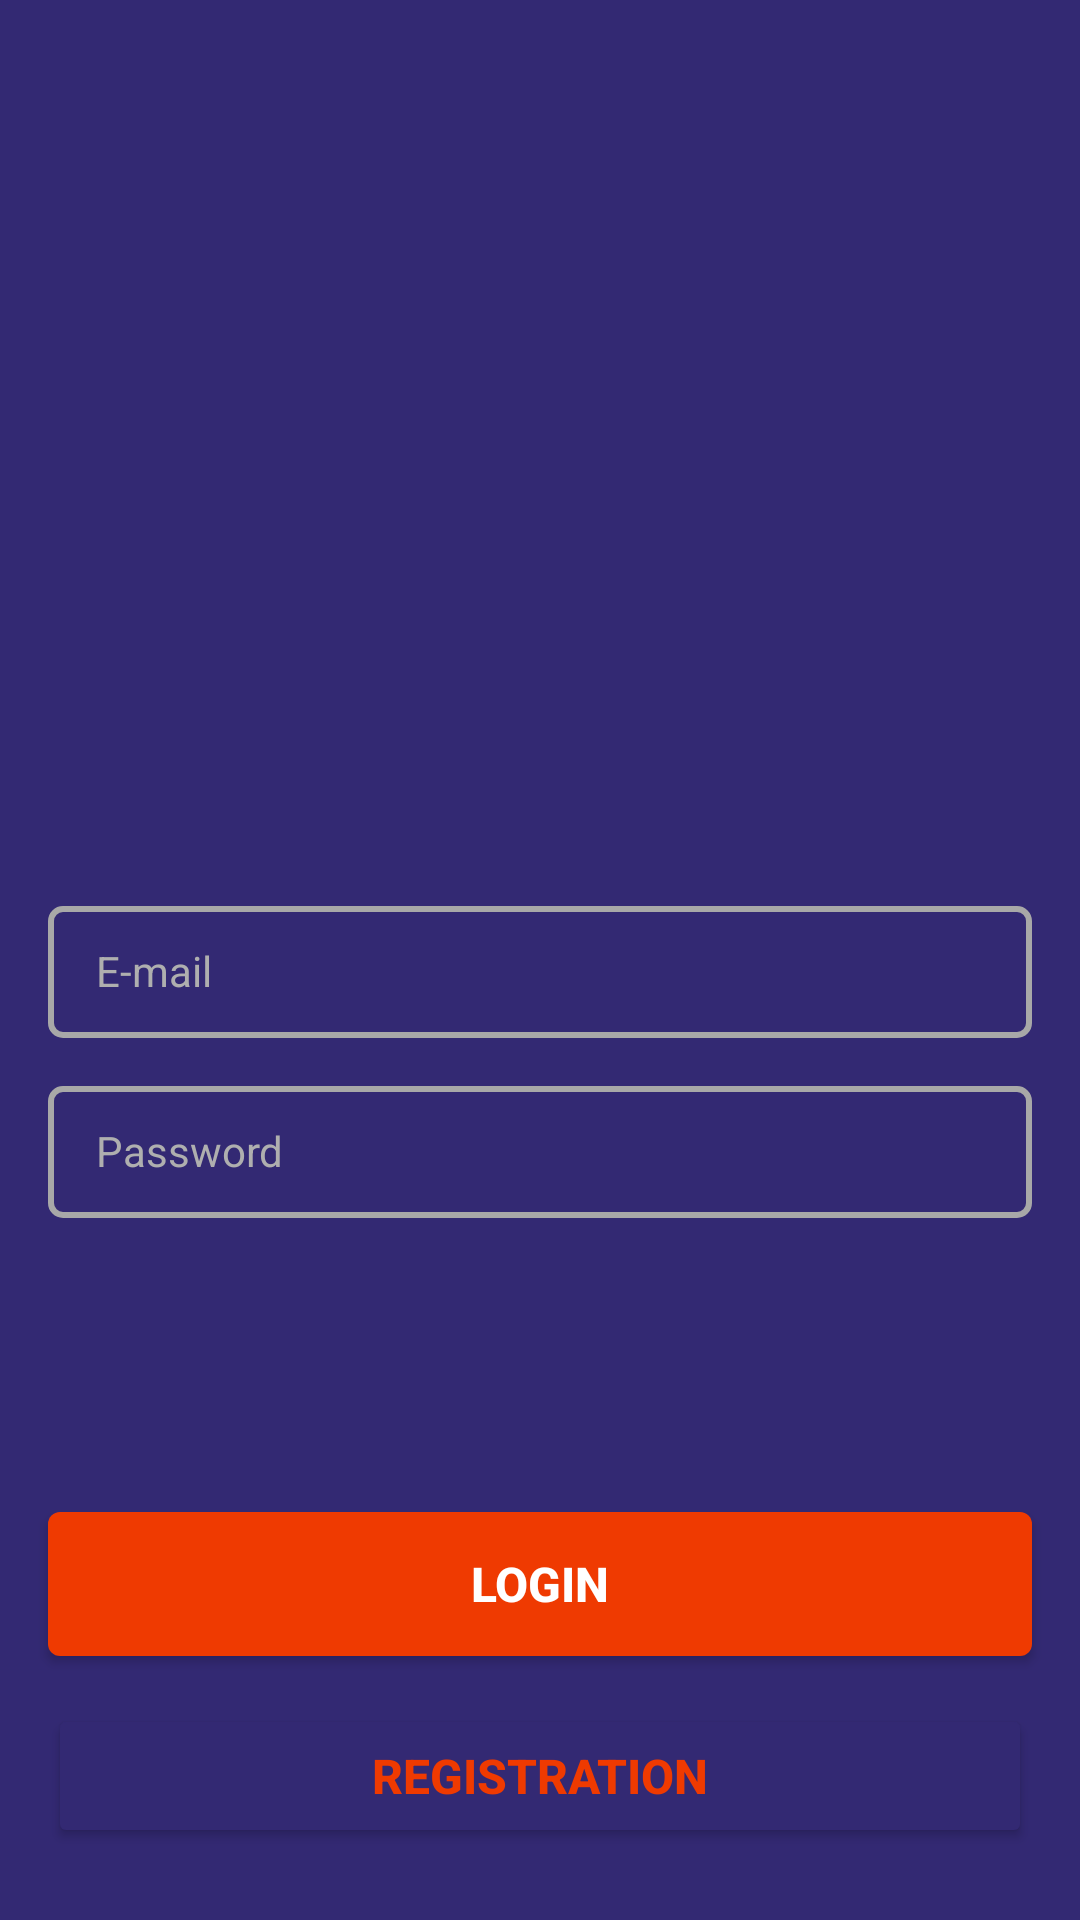

Android layout source for this screen:
<!-- AndroidManifest.xml: application theme Theme.PracticeApplication -->
<!-- res/layout/activity_sign_in_alt.xml -->
<?xml version="1.0" encoding="utf-8"?>
<androidx.constraintlayout.widget.ConstraintLayout xmlns:android="http://schemas.android.com/apk/res/android"
    xmlns:app="http://schemas.android.com/apk/res-auto"
    xmlns:tools="http://schemas.android.com/tools"
    android:layout_width="match_parent"
    android:layout_height="match_parent"
    tools:context=".SignInAlt"
    android:background="@color/purple_background">

    <ImageView
        android:id="@+id/imageView"
        android:src="@drawable/logo"

        android:layout_width="207dp"
        android:layout_height="134dp"

        android:layout_marginTop="96dp"

        app:layout_constraintEnd_toEndOf="parent"
        app:layout_constraintStart_toStartOf="parent"
        app:layout_constraintTop_toTopOf="parent" />

    <EditText
        android:id="@+id/editTextLoginEmail"

        android:layout_width="0dp"
        android:layout_height="44dp"

        android:layout_marginTop="72dp"
        android:layout_marginStart="16dp"
        android:layout_marginEnd="16dp"

        android:paddingStart="16dp"
        android:paddingEnd="16dp"
        android:paddingBottom="13dp"
        android:paddingTop="13dp"

        android:textColor="@color/white"
        android:textColorHint="@color/text_hint"
        android:background="@drawable/edit_text_frame"

        android:textSize="14sp"
        android:hint="@string/email"
        android:inputType="textEmailAddress"

        app:layout_constraintEnd_toEndOf="parent"
        app:layout_constraintStart_toStartOf="parent"
        app:layout_constraintTop_toBottomOf="@+id/imageView" />

    <EditText
        android:id="@+id/editTextLoginPassword"

        android:layout_width="0dp"
        android:layout_height="44dp"

        android:layout_marginTop="16dp"
        android:layout_marginStart="16dp"
        android:layout_marginEnd="16dp"

        android:paddingStart="16dp"
        android:paddingTop="13dp"
        android:paddingEnd="16dp"
        android:paddingBottom="13dp"

        android:textColor="@color/white"
        android:textColorHint="@color/text_hint"
        android:background="@drawable/edit_text_frame"

        android:textSize="14sp"
        android:hint="@string/password"
        android:inputType="textPassword"

        app:layout_constraintEnd_toEndOf="parent"
        app:layout_constraintStart_toStartOf="parent"
        app:layout_constraintTop_toBottomOf="@+id/editTextLoginEmail" />

    <androidx.appcompat.widget.AppCompatButton
        android:id="@+id/loginButton"

        android:layout_width="0dp"
        android:layout_height="wrap_content"

        android:layout_marginStart="16dp"
        android:layout_marginEnd="16dp"
        android:layout_marginBottom="16dp"

        android:paddingTop="13dp"
        android:paddingBottom="13dp"
        android:paddingStart="32dp"
        android:paddingEnd="32dp"

        android:text="@string/login"
        android:textAlignment="center"
        android:textColor="@color/white"
        android:textSize="16sp"
        android:textStyle="bold"

        android:background="@drawable/button_frame"
        app:cornerRadius="4dp"

        app:layout_constraintBottom_toTopOf="@+id/startRegButton"
        app:layout_constraintEnd_toEndOf="parent"
        app:layout_constraintStart_toStartOf="parent" />

    <Button
        android:id="@+id/startRegButton"

        android:layout_width="0dp"
        android:layout_height="wrap_content"

        android:layout_marginStart="16dp"
        android:layout_marginEnd="16dp"
        android:layout_marginBottom="24dp"

        android:backgroundTint="@color/purple_background"
        android:paddingStart="32dp"
        android:paddingTop="13dp"
        android:paddingEnd="32dp"

        android:paddingBottom="13dp"
        android:text="@string/registration"

        android:textAlignment="center"
        android:textColor="@color/orange"
        android:textSize="16sp"
        android:textStyle="bold"

        app:cornerRadius="4dp"
        app:strokeColor="@color/white_button_frame"
        app:strokeWidth="3dp"

        app:layout_constraintBottom_toBottomOf="parent"
        app:layout_constraintEnd_toEndOf="parent"
        app:layout_constraintStart_toStartOf="parent" />

</androidx.constraintlayout.widget.ConstraintLayout>
<!-- resources referenced by this layout -->
<resources>
  <color name="orange">#EF3A01</color>
  <color name="purple_background">#332973</color>
  <color name="text_hint">#AFAFAF</color>
  <color name="white">#FFFFFFFF</color>
  <color name="white_button_frame">#EAEAEA</color>
  <!-- drawable button_frame (drawable) -->
  <?xml version="1.0" encoding="utf-8"?>
  <shape xmlns:android="http://schemas.android.com/apk/res/android"
      android:shape="rectangle">
      <corners android:radius="4dp"/>
      <solid android:color="@color/orange"/>
  
  </shape>
  <!-- drawable edit_text_frame (drawable) -->
  <?xml version="1.0" encoding="utf-8"?>
  <shape xmlns:android="http://schemas.android.com/apk/res/android"
      android:shape="rectangle">
      <corners android:radius="4dp"/>
      <stroke android:width="2dp" android:color="@color/input_frame"/>
  
  </shape>
  <string name="email" translatable="false">E-mail</string>
  <string name="login">Login</string>
  <string name="password">Password</string>
  <string name="registration">Registration</string>
  <style name="Theme.PracticeApplication" parent="Theme.MaterialComponents.DayNight.NoActionBar">
          
          <item name="colorPrimary">@color/purple_500</item>
          <item name="colorPrimaryVariant">@color/purple_700</item>
          <item name="colorOnPrimary">@color/white</item>
          
          <item name="colorSecondary">@color/teal_200</item>
          <item name="colorSecondaryVariant">@color/teal_700</item>
          <item name="colorOnSecondary">@color/black</item>
          
          <item name="android:statusBarColor">?attr/colorPrimaryVariant</item>
          
      </style>
  <color name="input_frame">#A8A8A8</color>
  <color name="purple_500">#FF6200EE</color>
  <color name="purple_700">#FF3700B3</color>
  <color name="teal_200">#FF03DAC5</color>
  <color name="teal_700">#FF018786</color>
  <color name="black">#FF000000</color>
</resources>
